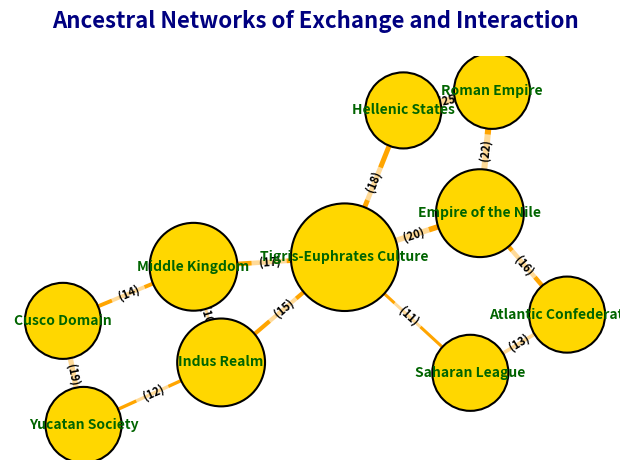

Write Python code to recreate this figure.
import matplotlib.pyplot as plt
import networkx as nx
import numpy as np

civilizations = [
    "Empire of the Nile", 
    "Tigris-Euphrates Culture", 
    "Indus Realm", 
    "Middle Kingdom", 
    "Hellenic States", 
    "Roman Empire", 
    "Yucatan Society", 
    "Cusco Domain",
    "Atlantic Confederation", 
    "Saharan League"
]

connections = [
    ("Empire of the Nile", "Tigris-Euphrates Culture", "Merchandise", 20),
    ("Tigris-Euphrates Culture", "Indus Realm", "Art Exchange", 15),
    ("Middle Kingdom", "Indus Realm", "Conflict", 10),
    ("Hellenic States", "Roman Empire", "Commerce", 25),
    ("Hellenic States", "Tigris-Euphrates Culture", "Knowledge Transfer", 18),
    ("Roman Empire", "Empire of the Nile", "Hostility", 22),
    ("Yucatan Society", "Cusco Domain", "Barter", 19),
    ("Cusco Domain", "Middle Kingdom", "Culture Swap", 14),
    ("Yucatan Society", "Indus Realm", "Commerce", 12),
    ("Middle Kingdom", "Tigris-Euphrates Culture", "Merchandise", 17),
    ("Atlantic Confederation", "Saharan League", "Pact", 13),
    ("Saharan League", "Tigris-Euphrates Culture", "Trade", 11),
    ("Atlantic Confederation", "Empire of the Nile", "Alliance", 16)
]

G = nx.Graph()
G.add_nodes_from(civilizations)
G.add_weighted_edges_from([(src, dst, weight) for src, dst, influence, weight in connections])

pos = nx.spring_layout(G, seed=2023)

edges = G.edges(data=True)
edge_colors = [
    "red" if (data.get('influence') == "Merchandise" if 'influence' in data else False)
    else "blue" if (data.get('influence') == "Art Exchange" if 'influence' in data else False)
    else "green" if (data.get('influence') == "Conflict" if 'influence' in data else False)
    else "purple" if (data.get('influence') == "Pact" if 'influence' in data else False)
    else "orange"
    for _, _, data in edges
]
edge_weights = [data['weight'] if 'weight' in data else 0 for _, _, data in edges]

node_size = [1000 * (G.degree(civilization) + 1) for civilization in civilizations]
nx.draw_networkx_nodes(G, pos, node_color="#FFD700", node_size=node_size, edgecolors='black', linewidths=1.5)

nx.draw_networkx_edges(G, pos, edgelist=edges, edge_color=edge_colors, width=[weight / 5 for weight in edge_weights])

nx.draw_networkx_labels(G, pos, font_size=10, font_weight='bold', font_color='darkgreen')

edge_labels = {(u, v): f"{data.get('influence', '')} ({data.get('weight', '')})" for u, v, data in edges}
nx.draw_networkx_edge_labels(G, pos, edge_labels=edge_labels, font_size=8, font_color='black', font_weight='bold', bbox=dict(facecolor='white', edgecolor='none', alpha=0.6))

plt.title("Ancestral Networks of Exchange and Interaction", fontsize=16, fontweight='bold', color='navy', pad=20)
plt.axis('off')
plt.tight_layout()

plt.show()
